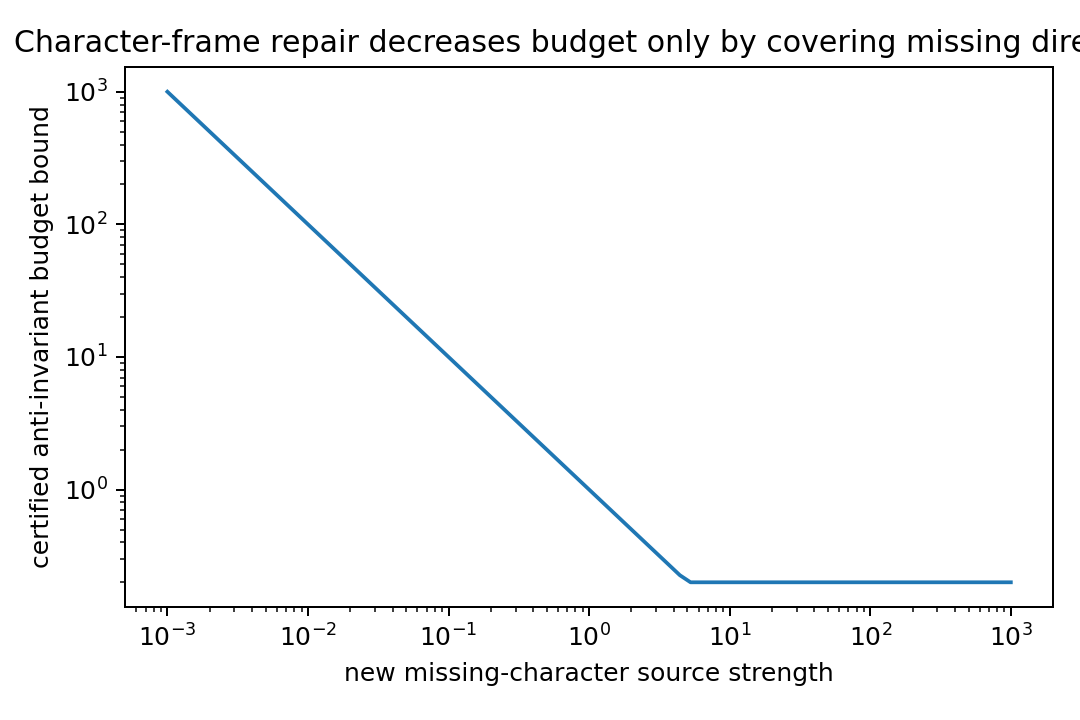

Source data for this figure (header and first rows):
lambda_missing_character, frame_lower_bound, budget_bound
0.001, 0.001, 1000
0.001191, 0.001191, 839.6
0.001419, 0.001419, 704.9
0.00169, 0.00169, 591.8
0.002013, 0.002013, 496.8
0.002397, 0.002397, 417.1
0.002856, 0.002856, 350.2
0.003401, 0.003401, 294
0.004051, 0.004051, 246.8
0.004826, 0.004826, 207.2
0.005748, 0.005748, 174
0.006846, 0.006846, 146.1
0.008154, 0.008154, 122.6
0.009713, 0.009713, 103
0.01157, 0.01157, 86.44
0.01378, 0.01378, 72.57
0.01641, 0.01641, 60.93
0.01955, 0.01955, 51.15
0.02329, 0.02329, 42.94
0.02774, 0.02774, 36.05
0.03304, 0.03304, 30.27
0.03935, 0.03935, 25.41
0.04687, 0.04687, 21.34
0.05583, 0.05583, 17.91
0.06649, 0.06649, 15.04
0.0792, 0.0792, 12.63
0.09434, 0.09434, 10.6
0.1124, 0.1124, 8.9
0.1338, 0.1338, 7.472
0.1594, 0.1594, 6.273
0.1899, 0.1899, 5.266
0.2262, 0.2262, 4.421
0.2694, 0.2694, 3.712
0.3209, 0.3209, 3.117
0.3822, 0.3822, 2.617
0.4552, 0.4552, 2.197
0.5422, 0.5422, 1.844
0.6458, 0.6458, 1.548
0.7693, 0.7693, 1.3
0.9163, 0.9163, 1.091
1.091, 1.091, 0.9163
1.3, 1.3, 0.7693
1.548, 1.548, 0.6458
1.844, 1.844, 0.5422
2.197, 2.197, 0.4552
2.617, 2.617, 0.3822
3.117, 3.117, 0.3209
3.712, 3.712, 0.2694
4.421, 4.421, 0.2262
5.266, 5.0, 0.2
6.273, 5.0, 0.2
7.472, 5.0, 0.2
8.9, 5.0, 0.2
10.6, 5.0, 0.2
12.63, 5.0, 0.2
15.04, 5.0, 0.2
17.91, 5.0, 0.2
21.34, 5.0, 0.2
25.41, 5.0, 0.2
30.27, 5.0, 0.2
... 20 more rows
